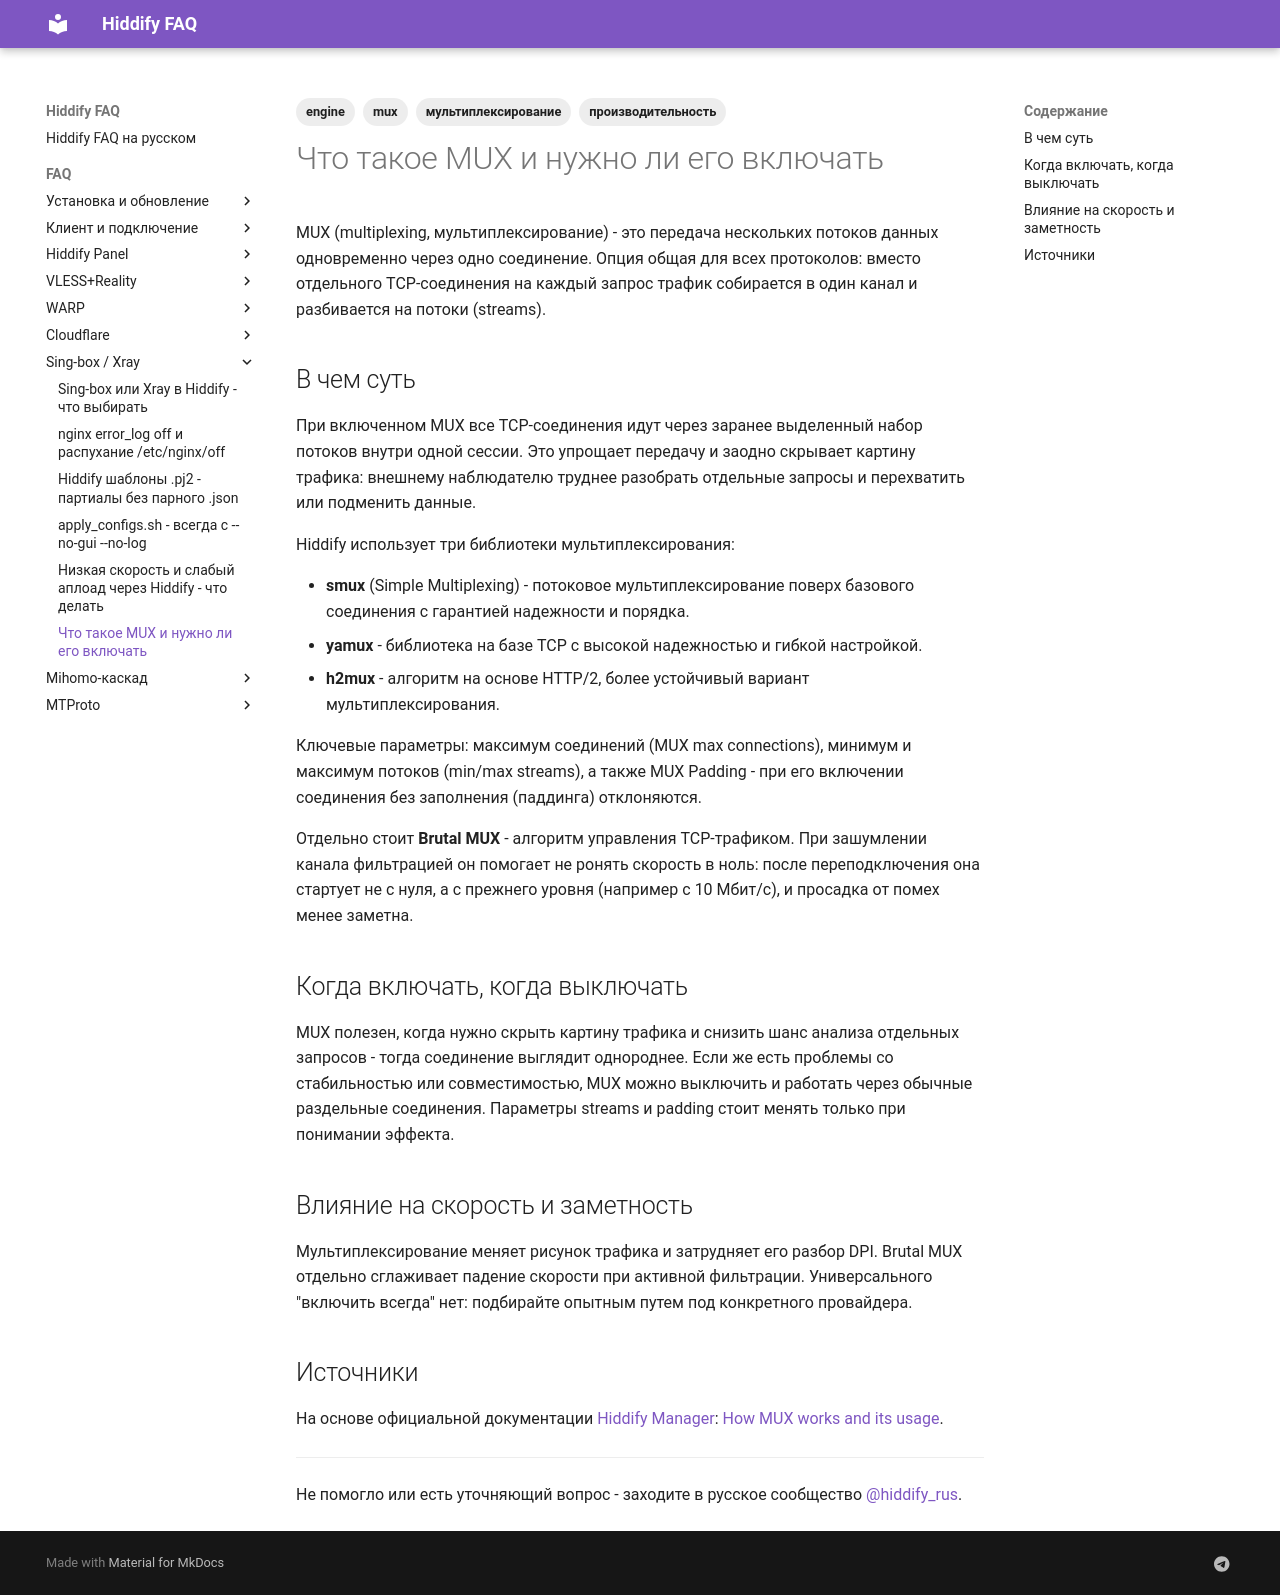

repository: dewil/hiddify-faq · page: faq/engine/mux-multiplexing/index.html · generator: mkdocs

---
title: Что такое MUX и нужно ли его включать
description: Разбираем мультиплексирование (MUX) в Hiddify - что это, варианты smux/yamux/h2mux, когда включать и когда выключать, как влияет на скорость и заметность для DPI.
tags:
  - engine
  - mux
  - мультиплексирование
  - производительность
---

MUX (multiplexing, мультиплексирование) - это передача нескольких потоков данных одновременно через одно соединение. Опция общая для всех протоколов: вместо отдельного TCP-соединения на каждый запрос трафик собирается в один канал и разбивается на потоки (streams).

## В чем суть

При включенном MUX все TCP-соединения идут через заранее выделенный набор потоков внутри одной сессии. Это упрощает передачу и заодно скрывает картину трафика: внешнему наблюдателю труднее разобрать отдельные запросы и перехватить или подменить данные.

Hiddify использует три библиотеки мультиплексирования:

- **smux** (Simple Multiplexing) - потоковое мультиплексирование поверх базового соединения с гарантией надежности и порядка.
- **yamux** - библиотека на базе TCP с высокой надежностью и гибкой настройкой.
- **h2mux** - алгоритм на основе HTTP/2, более устойчивый вариант мультиплексирования.

Ключевые параметры: максимум соединений (MUX max connections), минимум и максимум потоков (min/max streams), а также MUX Padding - при его включении соединения без заполнения (паддинга) отклоняются.

Отдельно стоит **Brutal MUX** - алгоритм управления TCP-трафиком. При зашумлении канала фильтрацией он помогает не ронять скорость в ноль: после переподключения она стартует не с нуля, а с прежнего уровня (например с 10 Мбит/с), и просадка от помех менее заметна.

## Когда включать, когда выключать

MUX полезен, когда нужно скрыть картину трафика и снизить шанс анализа отдельных запросов - тогда соединение выглядит однороднее. Если же есть проблемы со стабильностью или совместимостью, MUX можно выключить и работать через обычные раздельные соединения. Параметры streams и padding стоит менять только при понимании эффекта.

## Влияние на скорость и заметность

Мультиплексирование меняет рисунок трафика и затрудняет его разбор DPI. Brutal MUX отдельно сглаживает падение скорости при активной фильтрации. Универсального "включить всегда" нет: подбирайте опытным путем под конкретного провайдера.

## Источники

На основе официальной документации [Hiddify Manager](https://hiddify.com/manager/): [How MUX works and its usage](https://hiddify.com/manager/basic-concepts-and-troubleshooting/How-MUX-works-and-its-usage/).

---

Не помогло или есть уточняющий вопрос - заходите в русское сообщество [@hiddify_rus](https://t.me/hiddify_rus).
